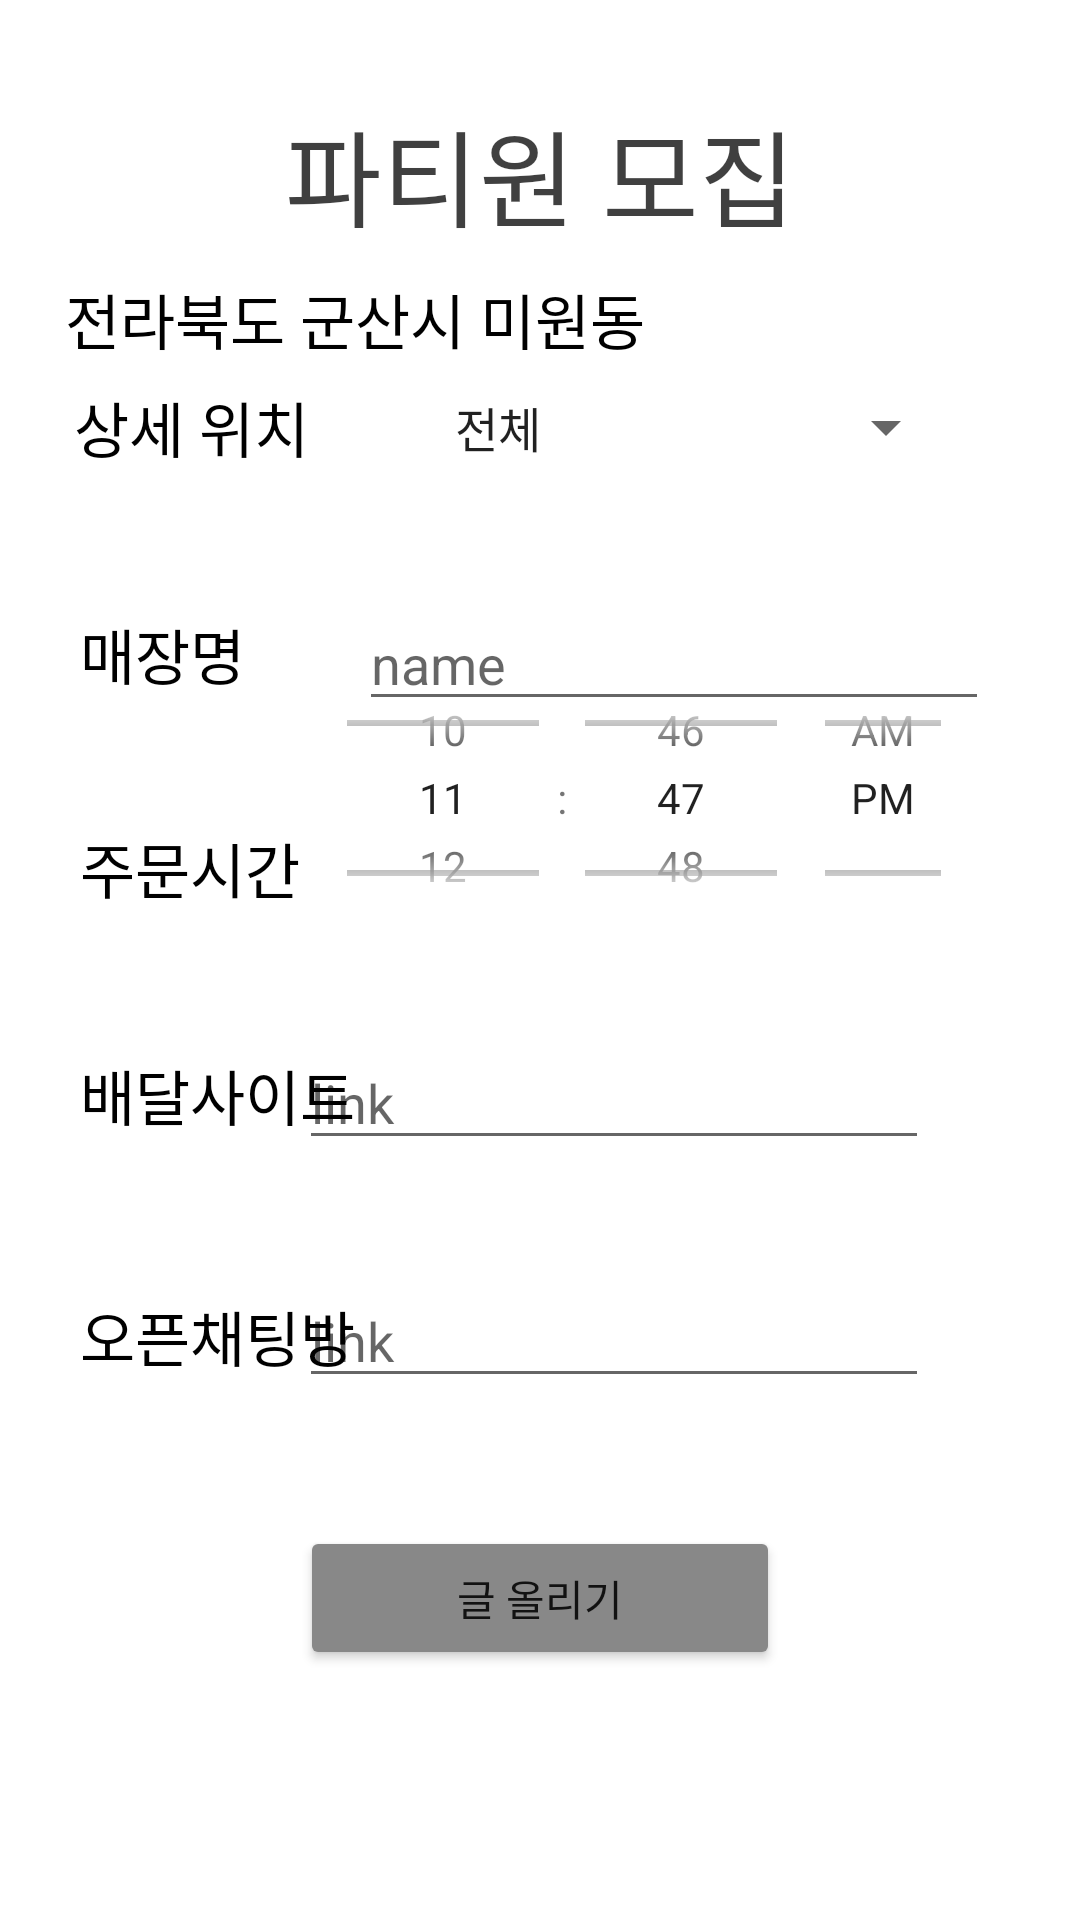

Layout XML and referenced resources for this Android screen:
<!-- AndroidManifest.xml: application theme Theme.JungJi -->
<!-- res/layout/activity_write_page.xml -->
<androidx.constraintlayout.widget.ConstraintLayout xmlns:android="http://schemas.android.com/apk/res/android"
    xmlns:app="http://schemas.android.com/apk/res-auto"
    xmlns:tools="http://schemas.android.com/tools"
    android:layout_width="match_parent"
    android:layout_height="match_parent"
    tools:context=".ListViewActivity">

    <TextView
        android:id="@+id/textView"
        android:layout_width="wrap_content"
        android:layout_height="wrap_content"
        android:text="파티원 모집"
        android:textColor="#BF000000"
        android:textSize="35sp"
        app:layout_constraintBottom_toBottomOf="parent"
        app:layout_constraintEnd_toEndOf="parent"
        app:layout_constraintStart_toStartOf="parent"
        app:layout_constraintTop_toTopOf="parent"
        app:layout_constraintVertical_bias="0.055" />

    
    <TextView
        android:id="@+id/region_main"
        android:layout_width="wrap_content"
        android:layout_height="wrap_content"
        android:text="전라북도 군산시 미원동"
        android:textColor="@color/black"
        android:textSize="20sp"
        app:layout_constraintBottom_toBottomOf="parent"
        app:layout_constraintEnd_toEndOf="parent"
        app:layout_constraintHorizontal_bias="0.13"
        app:layout_constraintStart_toStartOf="parent"
        app:layout_constraintTop_toTopOf="parent"
        app:layout_constraintVertical_bias="0.15" />
    <TextView
        android:id="@+id/region"
        android:layout_width="wrap_content"
        android:layout_height="wrap_content"
        android:text="상세 위치"
        android:textColor="@color/black"
        android:textSize="20sp"
        app:layout_constraintBottom_toBottomOf="parent"
        app:layout_constraintEnd_toEndOf="parent"
        app:layout_constraintHorizontal_bias="0.087"
        app:layout_constraintStart_toStartOf="parent"
        app:layout_constraintTop_toTopOf="parent"
        app:layout_constraintVertical_bias="0.209" />

    <Spinner
        android:id="@+id/sp_location"
        android:layout_width="wrap_content"
        android:layout_height="wrap_content"
        android:entries="@array/region_miryong_detail"
        android:ems="10"
        android:hint="location"
        android:inputType="textPersonName"
        android:textColor="#6D000000"
        app:layout_constraintBottom_toBottomOf="@+id/region"
        app:layout_constraintEnd_toEndOf="parent"
        app:layout_constraintStart_toEndOf="@+id/region"
        app:layout_constraintTop_toTopOf="@+id/region">

    </Spinner>

    
    <TextView
        android:id="@+id/name"
        android:layout_width="wrap_content"
        android:layout_height="wrap_content"
        android:layout_marginTop="1dp"
        android:text="매장명"
        android:textColor="@color/black"
        android:textSize="20sp"
        app:layout_constraintBottom_toBottomOf="parent"
        app:layout_constraintEnd_toEndOf="@+id/region"
        app:layout_constraintHorizontal_bias="0.083"
        app:layout_constraintStart_toStartOf="@+id/region"
        app:layout_constraintTop_toBottomOf="@+id/region"
        app:layout_constraintVertical_bias="0.1" />

    <EditText
        android:id="@+id/et_name2"
        android:layout_width="wrap_content"
        android:layout_height="wrap_content"
        android:ems="10"
        android:hint="name"
        android:inputType="textPersonName"
        android:textColor="#6D000000"
        app:layout_constraintBottom_toBottomOf="@+id/name"
        app:layout_constraintEnd_toEndOf="@+id/sp_location"
        app:layout_constraintHorizontal_bias="0.701"
        app:layout_constraintStart_toStartOf="@+id/sp_location"
        app:layout_constraintTop_toTopOf="@+id/name"
        app:layout_constraintVertical_bias="0.388" />

    
    <TextView
        android:id="@+id/time"
        android:layout_width="wrap_content"
        android:layout_height="wrap_content"
        android:layout_marginTop="1dp"
        android:text="주문시간"
        android:textColor="@color/black"
        android:textSize="20sp"
        app:layout_constraintBottom_toBottomOf="parent"
        app:layout_constraintEnd_toEndOf="@+id/name"
        app:layout_constraintHorizontal_bias="0.0"
        app:layout_constraintStart_toStartOf="@+id/name"
        app:layout_constraintTop_toTopOf="parent"
        app:layout_constraintVertical_bias="0.449" />

    
    <TimePicker
        android:id="@+id/tp_order_time"
        android:layout_width="230dp"
        android:layout_height="100dp"
        android:inputType="numberDecimal"
        android:timePickerMode="spinner"

        app:layout_constraintBottom_toTopOf="@+id/et_link"
        app:layout_constraintEnd_toEndOf="@+id/et_name2"
        app:layout_constraintHorizontal_bias="1"
        app:layout_constraintStart_toStartOf="@+id/et_name2"
        app:layout_constraintTop_toTopOf="@+id/time"
        app:layout_constraintVertical_bias="2" />

    <TextView
        android:id="@+id/link"
        android:layout_width="wrap_content"
        android:layout_height="wrap_content"
        android:layout_marginTop="1dp"
        android:text="배달사이트"
        android:textColor="@color/black"
        android:textSize="20sp"
        app:layout_constraintBottom_toBottomOf="parent"
        app:layout_constraintEnd_toEndOf="@+id/time"
        app:layout_constraintHorizontal_bias="0.0"
        app:layout_constraintStart_toStartOf="@+id/time"
        app:layout_constraintTop_toTopOf="parent"
        app:layout_constraintVertical_bias="0.573" />

    <EditText
        android:id="@+id/et_link"
        android:layout_width="wrap_content"
        android:layout_height="wrap_content"
        android:ems="10"
        android:hint="link"
        android:inputType="textPersonName"
        android:textColor="#6D000000"
        app:layout_constraintBottom_toBottomOf="@+id/link"
        app:layout_constraintEnd_toEndOf="@+id/tp_order_time"
        app:layout_constraintHorizontal_bias="0.0"
        app:layout_constraintStart_toStartOf="@+id/tp_order_time"
        app:layout_constraintTop_toTopOf="@+id/link"
        app:layout_constraintVertical_bias="0.444" />

    
    <TextView
        android:id="@+id/link2"
        android:layout_width="wrap_content"
        android:layout_height="wrap_content"
        android:layout_marginTop="1dp"
        android:text="오픈채팅방"
        android:textColor="@color/black"
        android:textSize="20sp"
        app:layout_constraintBottom_toBottomOf="parent"
        app:layout_constraintEnd_toEndOf="@+id/link"
        app:layout_constraintHorizontal_bias="0.0"
        app:layout_constraintStart_toStartOf="@+id/link"
        app:layout_constraintTop_toTopOf="parent"
        app:layout_constraintVertical_bias="0.705" />

    <EditText
        android:id="@+id/et_link2"
        android:layout_width="wrap_content"
        android:layout_height="wrap_content"
        android:ems="10"
        android:hint="link"
        android:inputType="textPersonName"
        android:textColor="#6D000000"
        app:layout_constraintBottom_toBottomOf="@+id/link2"
        app:layout_constraintEnd_toEndOf="@+id/et_link"
        app:layout_constraintHorizontal_bias="0.0"
        app:layout_constraintStart_toStartOf="@+id/et_link"
        app:layout_constraintTop_toTopOf="@+id/link2" />

    
    <Button
        android:id="@+id/writebutton"
        android:layout_width="0dp"
        android:layout_height="wrap_content"
        android:layout_marginStart="100dp"
        android:layout_marginEnd="100dp"
        android:backgroundTint="#888888"
        android:text="글 올리기"
        app:layout_constraintBottom_toBottomOf="parent"
        app:layout_constraintEnd_toEndOf="parent"
        app:layout_constraintHorizontal_bias="0.0"
        app:layout_constraintStart_toStartOf="parent"
        app:layout_constraintTop_toTopOf="parent"
        app:layout_constraintVertical_bias="0.859" />


</androidx.constraintlayout.widget.ConstraintLayout>
<!-- resources referenced by this layout -->
<resources>
  <string-array name="region_miryong_detail">
          <item>전체</item>
          <item>미룡주공1단지</item>
          <item>미룡주공2단지</item>
          <item>미룡주공3단지</item>
          <item>미룡베네스타</item>
          <item>은파리젠시빌</item>
          <item>군산대학교</item>
          <item>미룡초등학교</item>
          <item>미룡그린빌2단지</item>
          <item>용문초등학교</item>
          <item>금강중학교</item>
          <item>은파롯데캐슬</item>
      </string-array>
  <color name="black">#FF000000</color>
  <style name="Theme.JungJi" parent="Theme.MaterialComponents.DayNight.DarkActionBar">
          
          <item name="colorPrimary">@color/purple_500</item>
          <item name="colorPrimaryVariant">@color/purple_700</item>
          <item name="colorOnPrimary">@color/white</item>
          
          <item name="colorSecondary">@color/teal_200</item>
          <item name="colorSecondaryVariant">@color/teal_700</item>
          <item name="colorOnSecondary">@color/black</item>
          
          <item name="android:statusBarColor" tools:targetApi="l">?attr/colorPrimaryVariant</item>
          
      </style>
  <color name="purple_500">#F3EAA1</color>
  <color name="purple_700">#000000</color>
  <color name="white">#FFFFFFFF</color>
  <color name="teal_200">#F3EAA1</color>
  <color name="teal_700">#F3EAA1</color>
</resources>
